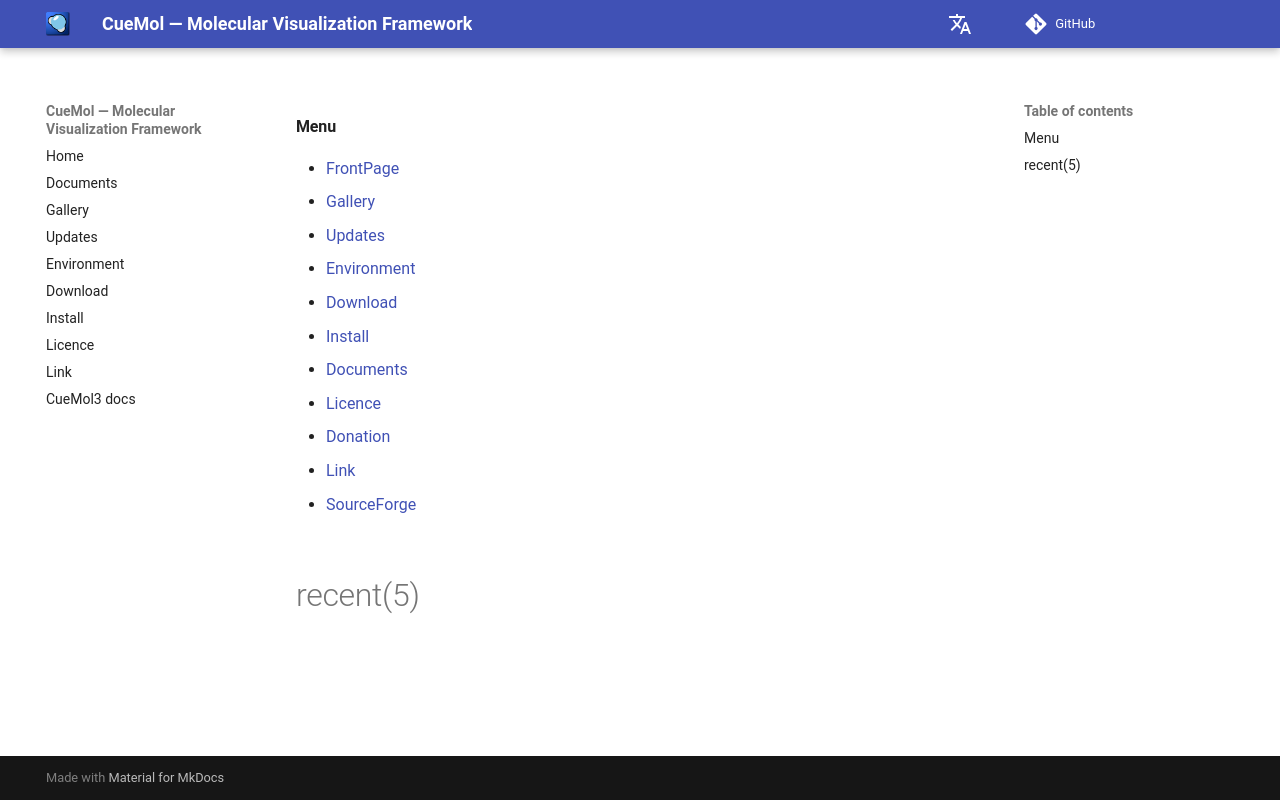

repository: CueMol/cuemol2_docs · page: en/MenuBar/index.html · generator: mkdocs

#### Menu

* [FrontPage](../../en/FrontPage)
* [Gallery](../../en/Gallery)
* [Updates](../../en/Updates)
* [Environment](../../en/Environment)
* [Download](../../en/Download)
* [Install](../../en/Install)
* [Documents](../../en/Documents)
* [Licence](../../en/Licence)
* [Donation](../../en/Licence)
* [Link](../../en/Link)
* [SourceForge](http://sourceforge.net/projects/cuemol/)

&#32;<br/>

#recent(5)
